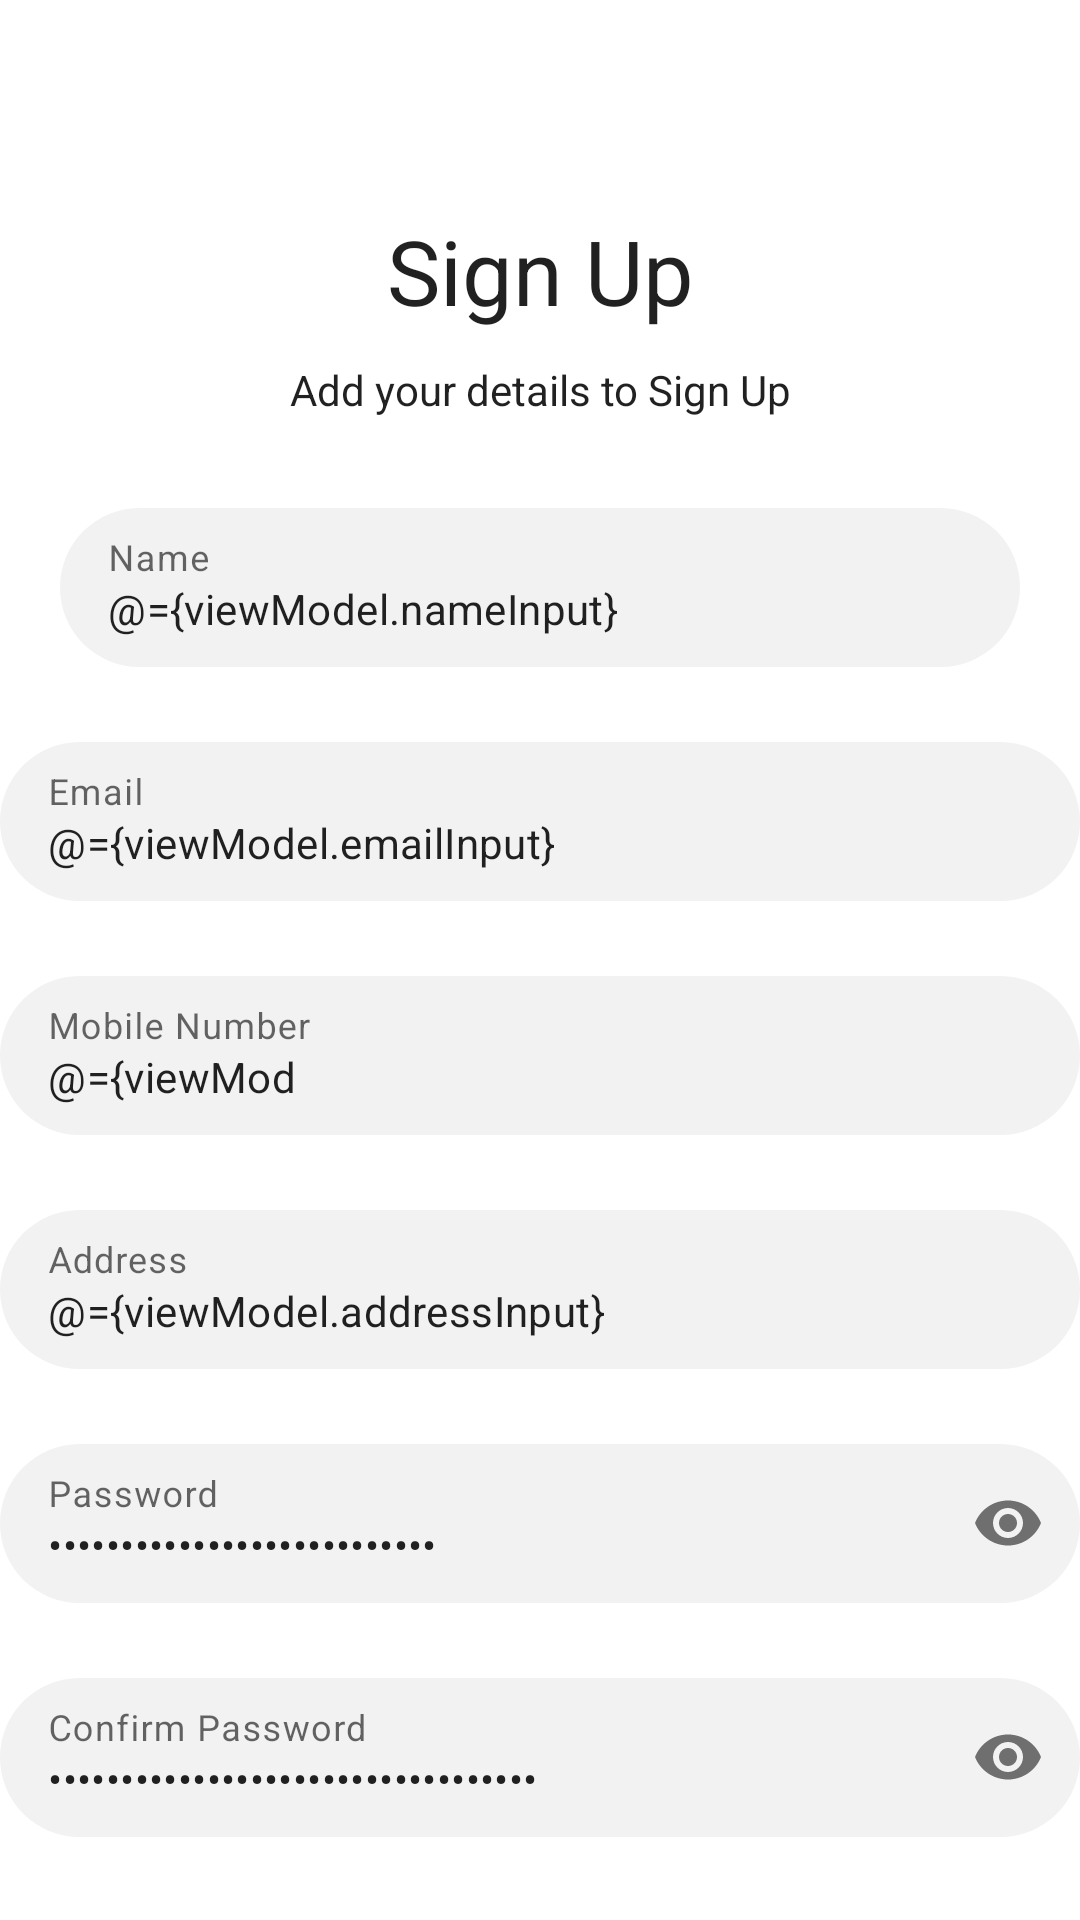

Android layout source for this screen:
<!-- AndroidManifest.xml: application theme splashScreenTheme -->
<!-- res/layout/fragment_sign_up_page.xml -->
<?xml version="1.0" encoding="utf-8"?>
<layout xmlns:android="http://schemas.android.com/apk/res/android"
    xmlns:app="http://schemas.android.com/apk/res-auto"
    xmlns:tools="http://schemas.android.com/tools">

    <data>

        <variable
            name="viewModel"
            type="com.example.mymealmonkey.view.fragment.signUpPage.SignUpPageViewModel" />
    </data>

    <androidx.core.widget.NestedScrollView
        android:layout_width="match_parent"
        android:layout_height="match_parent"
        android:background="@color/white"
        tools:context=".view.fragment.signUpPage.SignUpPage">

        <androidx.constraintlayout.widget.ConstraintLayout
            android:layout_width="match_parent"
            android:layout_height="match_parent">

            <TextView
                android:id="@+id/sign_up"
                style="@style/textStyle"
                android:layout_marginTop="70dp"
                android:text="@string/sign_up"
                android:textSize="30sp"
                app:layout_constraintEnd_toEndOf="parent"
                app:layout_constraintStart_toStartOf="parent"
                app:layout_constraintTop_toTopOf="parent" />

            <TextView
                android:id="@+id/Add_sign_up"
                style="@style/textStyle"
                android:layout_marginTop="10dp"
                android:text="@string/add_your_details_to_sign_up"
                app:layout_constraintEnd_toEndOf="parent"
                app:layout_constraintStart_toStartOf="parent"
                app:layout_constraintTop_toBottomOf="@+id/sign_up" />

            <com.google.android.material.textfield.TextInputLayout
                android:id="@+id/name_textField"
                style="@style/textFieldStyle"
                android:layout_height="wrap_content"
                android:layout_marginHorizontal="20dp"
                android:layout_marginTop="30dp"
                app:helperTextEnabled="true"
                app:helperTextTextColor="@color/orange"
                app:layout_constraintEnd_toEndOf="parent"
                app:layout_constraintStart_toStartOf="parent"
                app:layout_constraintTop_toBottomOf="@+id/Add_sign_up">

                <com.google.android.material.textfield.TextInputEditText
                    android:layout_width="match_parent"
                    android:layout_height="match_parent"
                    android:hint="@string/name"
                    android:maxLines="1"
                    android:singleLine="true"
                    android:text="@={viewModel.nameInput}"
                    android:textSize="14sp" />
            </com.google.android.material.textfield.TextInputLayout>

            <com.google.android.material.textfield.TextInputLayout
                android:id="@+id/email_textField"
                style="@style/textFieldStyle"
                android:layout_height="wrap_content"
                android:layout_marginTop="25dp"
                app:helperTextEnabled="true"
                app:helperTextTextColor="@color/orange"
                app:layout_constraintEnd_toEndOf="parent"
                app:layout_constraintStart_toStartOf="parent"
                app:layout_constraintTop_toBottomOf="@+id/name_textField">

                <com.google.android.material.textfield.TextInputEditText
                    android:id="@+id/emailEdittext"
                    android:layout_width="match_parent"
                    android:layout_height="wrap_content"
                    android:hint="@string/email"
                    android:lines="1"
                    android:singleLine="true"
                    android:text="@={viewModel.emailInput}"
                    android:textSize="14sp" />
            </com.google.android.material.textfield.TextInputLayout>

            <com.google.android.material.textfield.TextInputLayout
                android:id="@+id/mobile_no_textField"
                style="@style/textFieldStyle"
                android:layout_height="wrap_content"
                android:layout_marginTop="25dp"
                app:helperTextEnabled="true"
                app:helperTextTextColor="@color/orange"
                app:layout_constraintEnd_toEndOf="parent"
                app:layout_constraintStart_toStartOf="parent"
                app:layout_constraintTop_toBottomOf="@+id/email_textField">

                <com.google.android.material.textfield.TextInputEditText
                    android:layout_width="match_parent"
                    android:layout_height="match_parent"
                    android:hint="@string/mobile_number"
                    android:inputType="number"
                    android:maxLength="10"
                    android:maxLines="1"
                    android:singleLine="true"
                    android:text="@={viewModel.mobileNumberInput}"
                    android:textSize="14sp" />
            </com.google.android.material.textfield.TextInputLayout>

            <com.google.android.material.textfield.TextInputLayout
                android:id="@+id/address_textField"
                style="@style/textFieldStyle"
                android:layout_height="wrap_content"
                android:layout_marginTop="25dp"
                app:helperTextEnabled="true"
                app:helperTextTextColor="@color/orange"
                app:layout_constraintEnd_toEndOf="parent"
                app:layout_constraintStart_toStartOf="parent"
                app:layout_constraintTop_toBottomOf="@+id/mobile_no_textField">

                <com.google.android.material.textfield.TextInputEditText
                    android:layout_width="match_parent"
                    android:layout_height="match_parent"
                    android:hint="@string/address"
                    android:maxLines="1"
                    android:singleLine="true"
                    android:text="@={viewModel.addressInput}"
                    android:textSize="14sp" />
            </com.google.android.material.textfield.TextInputLayout>

            <com.google.android.material.textfield.TextInputLayout
                android:id="@+id/password_sign_up"
                style="@style/textFieldStyle"
                android:layout_height="wrap_content"
                android:layout_marginTop="25dp"
                app:endIconMode="password_toggle"
                app:helperTextEnabled="true"
                app:helperTextTextColor="@color/orange"
                app:layout_constraintEnd_toEndOf="parent"
                app:layout_constraintStart_toStartOf="parent"
                app:layout_constraintTop_toBottomOf="@+id/address_textField">

                <com.google.android.material.textfield.TextInputEditText
                    android:layout_width="match_parent"
                    android:layout_height="match_parent"
                    android:hint="@string/password"
                    android:inputType="textPassword"
                    android:maxLines="1"
                    android:singleLine="true"
                    android:text="@={viewModel.passwordInput}"
                    android:textColorHint="#B6B7B7"
                    android:textSize="14sp" />
            </com.google.android.material.textfield.TextInputLayout>

            <com.google.android.material.textfield.TextInputLayout
                android:id="@+id/confirm_password_sign_up"
                style="@style/textFieldStyle"
                android:layout_height="wrap_content"
                android:layout_marginTop="25dp"
                app:endIconMode="password_toggle"
                app:helperTextEnabled="true"
                app:helperTextTextColor="@color/orange"
                app:layout_constraintEnd_toEndOf="parent"
                app:layout_constraintStart_toStartOf="parent"
                app:layout_constraintTop_toBottomOf="@+id/password_sign_up">

                <com.google.android.material.textfield.TextInputEditText
                    android:layout_width="match_parent"
                    android:layout_height="match_parent"
                    android:hint="@string/confirm_password"
                    android:inputType="textPassword"
                    android:maxLines="1"
                    android:singleLine="true"
                    android:text="@={viewModel.confirmPasswordInput}"
                    android:textSize="14sp" />
            </com.google.android.material.textfield.TextInputLayout>

            <Button
                android:id="@+id/sign_up_button"
                style="@style/buttonStyle"
                android:layout_marginTop="25dp"
                android:text="@string/sign_up"
                app:layout_constraintEnd_toEndOf="parent"
                app:layout_constraintStart_toStartOf="parent"
                app:layout_constraintTop_toBottomOf="@+id/confirm_password_sign_up" />

            <TextView
                android:id="@+id/have_account"
                style="@style/textStyle"
                android:layout_marginTop="20dp"
                android:layout_marginEnd="40dp"
                android:text="@string/already_have_an_account"
                app:layout_constraintBottom_toBottomOf="parent"
                app:layout_constraintEnd_toEndOf="parent"
                app:layout_constraintStart_toStartOf="parent"
                app:layout_constraintTop_toBottomOf="@+id/sign_up_button" />

            <TextView
                android:id="@+id/login_text_button"
                style="@style/textStyle"
                android:layout_marginStart="10dp"
                android:layout_marginTop="20dp"
                android:clickable="true"
                android:focusable="true"
                android:text="@string/login"
                android:textColor="#FC6011"
                app:layout_constraintBottom_toBottomOf="parent"
                app:layout_constraintStart_toEndOf="@+id/have_account"
                app:layout_constraintTop_toBottomOf="@+id/sign_up_button"
                tools:ignore="TouchTargetSizeCheck" />

        </androidx.constraintlayout.widget.ConstraintLayout>

    </androidx.core.widget.NestedScrollView>

</layout>
<!-- resources referenced by this layout -->
<resources>
  <color name="orange">#FC6011</color>
  <color name="white">#FFFFFFFF</color>
  <string name="add_your_details_to_sign_up">Add your details to Sign Up</string>
  <string name="address">Address</string>
  <string name="already_have_an_account">Already have an Account?</string>
  <string name="confirm_password">Confirm Password</string>
  <string name="email">Email</string>
  <string name="login">Login</string>
  <string name="mobile_number">Mobile Number</string>
  <string name="name">Name</string>
  <string name="password">Password</string>
  <string name="sign_up">Sign Up</string>
  <style name="buttonStyle" parent="Theme.MaterialComponents.DayNight.NoActionBar">
          <item name="android:layout_width">match_parent</item>
          <item name="android:layout_height">56dp</item>
          <item name="background">@color/orange</item>
          <item name="android:layout_marginStart">@dimen/_20sdp</item>
          <item name="android:layout_marginEnd">@dimen/_20sdp</item>
          <item name="cornerRadius">@dimen/_25sdp</item>
          <item name="android:insetTop">0dp</item>
          <item name="android:insetBottom">0dp</item>
          <item name="android:textAllCaps">false</item>
          <item name="android:textSize">16sp</item>
          <item name="android:textAlignment">center</item>
      </style>
  <style name="textFieldStyle" parent="Theme.MaterialComponents.DayNight.DarkActionBar">
          <item name="android:layout_width">match_parent</item>
          <item name="android:layout_height">56dp</item>
          <item name="boxBackgroundColor">#F2F2F2</item>
          <item name="boxCornerRadiusBottomEnd">28dp</item>
          <item name="boxCornerRadiusBottomStart">28dp</item>
          <item name="boxCornerRadiusTopEnd">28dp</item>
          <item name="boxCornerRadiusTopStart">28dp</item>
          <item name="android:layout_marginStart">@dimen/_20sdp</item>
          <item name="android:layout_marginEnd">@dimen/_20sdp</item>
          <item name="boxStrokeWidth">0dp</item>
          <item name="boxStrokeWidthFocused">0dp</item>
          <item name="android:insetTop">0dp</item>
          <item name="android:insetBottom">0dp</item>
      </style>
  <style name="textStyle" parent="Theme.MaterialComponents.DayNight.DarkActionBar">
          <item name="android:layout_width">wrap_content</item>
          <item name="android:layout_height">wrap_content</item>
          <item name="android:insetTop">0dp</item>
          <item name="android:insetBottom">0dp</item>
          <item name="android:textSize">14sp</item>
          <item name="android:textAlignment">center</item>
      </style>
  <style name="splashScreenTheme" parent="Theme.MaterialComponents.Light.NoActionBar">
          <item name="android:windowBackground">@drawable/new_splash_page</item>
          <item name="android:statusBarColor">@android:color/transparent</item>
          <item name="android:windowLightStatusBar">true</item>
          <item name="android:navigationBarColor">@android:color/transparent</item>
      </style>
  <!-- drawable new_splash_page (drawable) -->
  <?xml version="1.0" encoding="utf-8"?>
  <layer-list xmlns:android="http://schemas.android.com/apk/res/android">
  
      <item android:drawable="@color/white"/>
      <item android:drawable="@drawable/background_icons"/>
      <item android:drawable="@drawable/logo" android:gravity="center"
          android:top="@dimen/_20sdp"/>
  
  </layer-list>
  <!-- drawable logo: vector/xml drawable (drawable, 10872 chars, omitted) -->
</resources>
